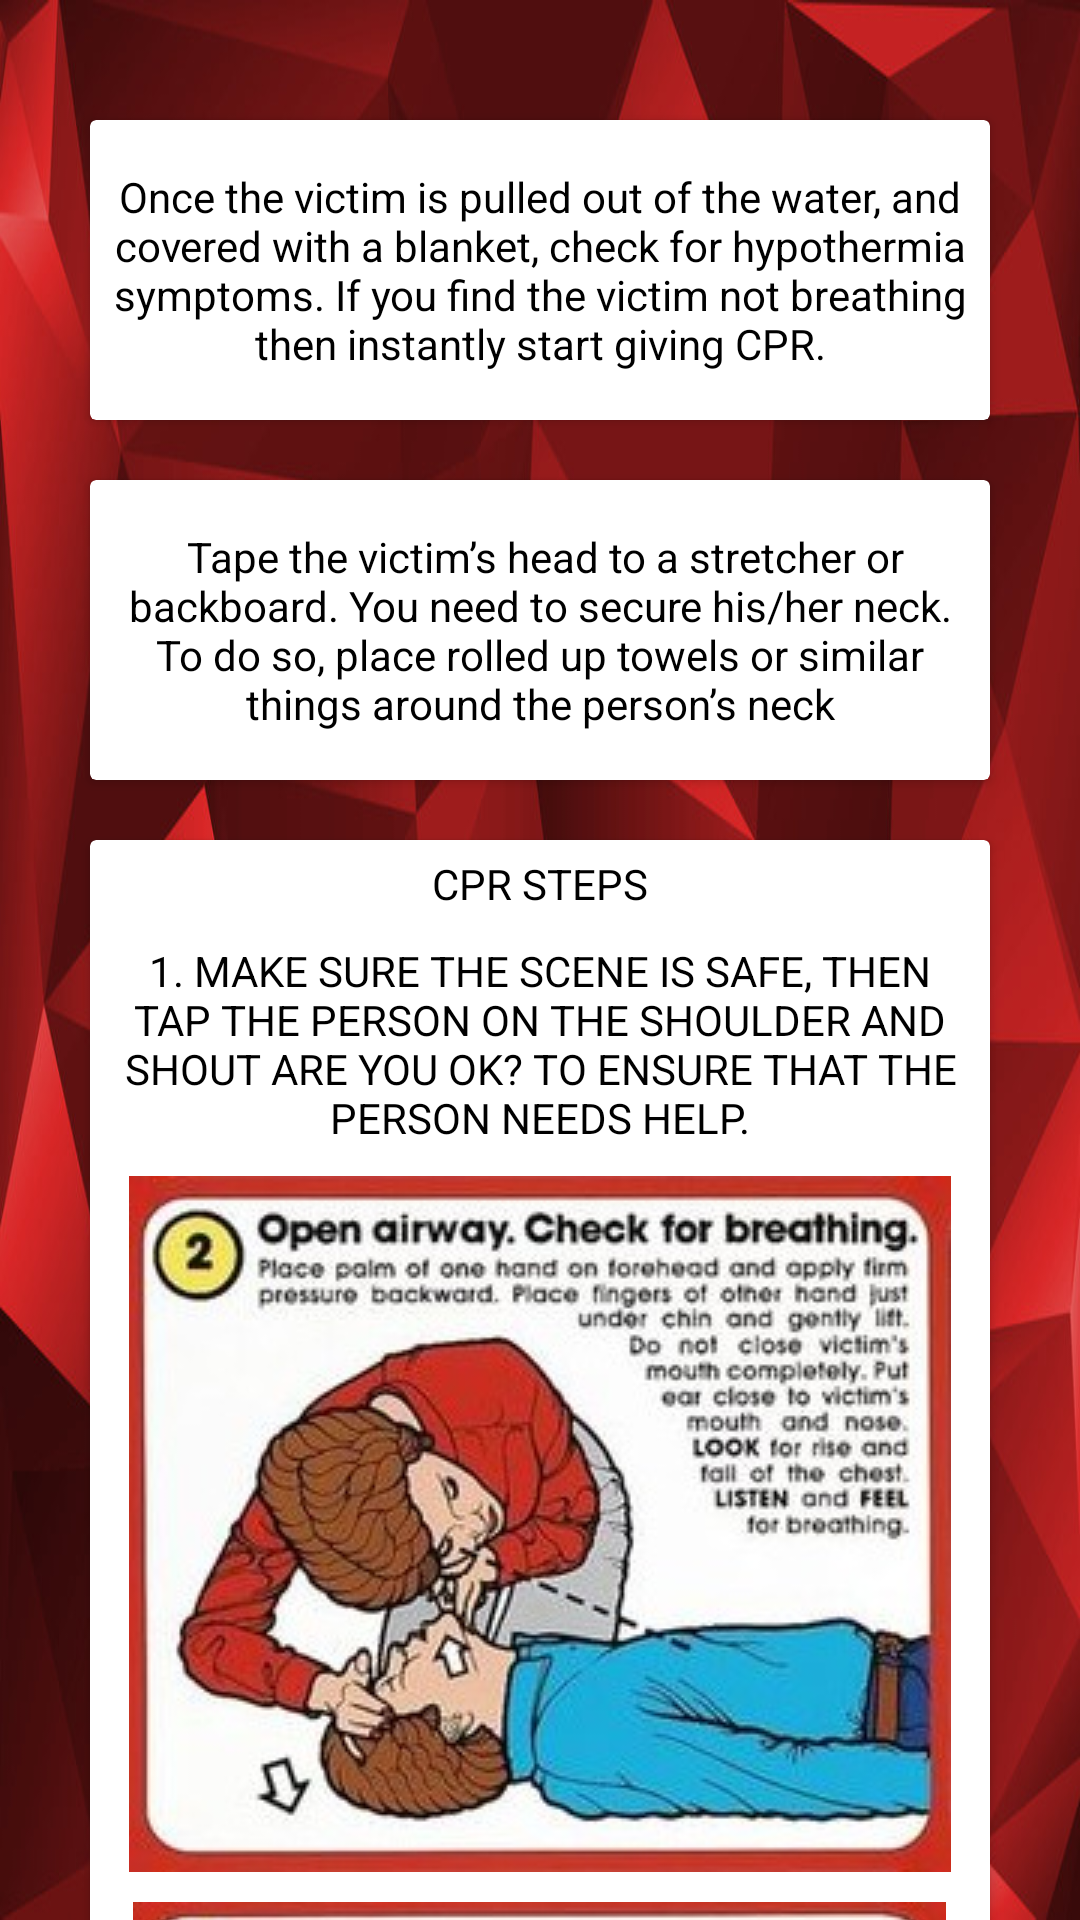

Produce the Android XML layout that renders to this screen, including the resource entries it uses.
<!-- AndroidManifest.xml: application theme AppTheme -->
<!-- res/layout/activity_drown.xml -->
<?xml version="1.0" encoding="utf-8"?>
<android.support.design.widget.CoordinatorLayout xmlns:android="http://schemas.android.com/apk/res/android"
    xmlns:app="http://schemas.android.com/apk/res-auto"
    xmlns:tools="http://schemas.android.com/tools"
    android:layout_width="match_parent"
    android:layout_height="match_parent"
    tools:context="com.example.anipal.new_ui.drown">
    <android.support.v7.widget.Toolbar
        android:id="@+id/toolbi"
        app:popupTheme="@style/ThemeOverlay.AppCompat.Light"
        app:layout_collapseMode="pin"
        android:layout_height="match_parent"
        android:layout_width="?attr/actionBarSize"/>
    <android.support.v4.widget.NestedScrollView
        android:layout_width="match_parent"
        android:layout_height="match_parent"
        android:background="@drawable/blob"
        app:layout_behavior="@string/appbar_scrolling_view_behavior">
        <LinearLayout
            android:layout_marginTop="20dp"
            android:layout_marginBottom="10dp"
            android:layout_marginLeft="10dp"
            android:layout_marginRight="10dp"
            android:layout_width="match_parent"
            android:layout_height="match_parent"
            tools:context="com.demotxt.droidsrce.homedashboard.Home"
            android:orientation="vertical"
            android:padding="10dp"
            android:gravity="center"
            android:id="@+id/l1">
            <LinearLayout
                android:clipToPadding="false"
                android:gravity="center"
                android:orientation="horizontal"
                android:layout_width="match_parent"
                android:layout_height="wrap_content">
                <android.support.v7.widget.CardView
                    android:foreground="?android:attr/selectableItemBackground"
                    android:clickable="true"
                    android:layout_width="match_parent"
                    android:layout_height="100dp"
                    android:layout_margin="10dp">
                    <LinearLayout
                        android:layout_width="match_parent"
                        android:layout_height="match_parent"
                        android:orientation="horizontal"
                        android:gravity="center">
                        <TextView
                            android:layout_width="wrap_content"
                            android:layout_height="wrap_content"
                            android:gravity="center"
                            android:text="Once the victim is pulled out of the water, and covered with a blanket, check for hypothermia symptoms. If you find the victim not breathing then instantly start giving CPR."
                            android:padding="1dp"
                            android:textColor="#000000"/>

                    </LinearLayout>
                </android.support.v7.widget.CardView>

            </LinearLayout>
            <LinearLayout
                android:clipToPadding="false"
                android:gravity="center"
                android:orientation="horizontal"
                android:layout_width="match_parent"
                android:layout_height="wrap_content">
                <android.support.v7.widget.CardView
                    android:foreground="?android:attr/selectableItemBackground"
                    android:clickable="true"
                    android:layout_width="match_parent"
                    android:layout_height="100dp"
                    android:layout_margin="10dp">
                    <LinearLayout
                        android:layout_width="match_parent"
                        android:layout_height="match_parent"
                        android:orientation="horizontal"
                        android:gravity="center">
                        <TextView
                            android:layout_width="wrap_content"
                            android:layout_height="wrap_content"
                            android:gravity="center"
                            android:text=" Tape the victim’s head to a stretcher or backboard. You need to secure his/her neck. To do so, place rolled up towels or similar things around the person’s neck"
                            android:padding="5dp"
                            android:textColor="#000000"/>

                    </LinearLayout>
                </android.support.v7.widget.CardView>



            </LinearLayout>
            <LinearLayout
                android:clipToPadding="false"
                android:gravity="center"
                android:orientation="horizontal"
                android:layout_width="match_parent"
                android:layout_height="wrap_content">
                <android.support.v7.widget.CardView
                    android:foreground="?android:attr/selectableItemBackground"
                    android:clickable="true"
                    android:layout_width="match_parent"
                    android:layout_height="wrap_content"
                    android:layout_margin="10dp">
                    <LinearLayout
                        android:layout_width="match_parent"
                        android:layout_height="match_parent"
                        android:orientation="vertical"
                        android:gravity="center">
                        <TextView
                            android:layout_width="wrap_content"
                            android:layout_height="wrap_content"
                            android:gravity="center"
                            android:text="CPR steps"
                            android:textAllCaps="true"
                            android:padding="5dp"
                            android:textColor="#000000"/>
                        <TextView
                            android:layout_width="wrap_content"
                            android:layout_height="wrap_content"
                            android:gravity="center"
                            android:text="1. Make sure the scene is safe, then tap the person on the shoulder and shout Are you OK? to ensure that the person needs help."
                            android:textAllCaps="true"
                            android:padding="5dp"
                            android:textColor="#000000"/>
                        <ImageView
                            android:layout_width="wrap_content"
                            android:layout_height="wrap_content"
                            android:gravity="center"
                            android:padding="5dp"
                            android:src="@drawable/cp2"/>
                        <ImageView
                            android:layout_width="wrap_content"
                            android:layout_height="wrap_content"
                            android:gravity="center"
                            android:padding="5dp"
                            android:src="@drawable/cpr3"/>
                        <ImageView
                            android:layout_width="wrap_content"
                            android:layout_height="wrap_content"
                            android:gravity="center"
                            android:padding="5dp"
                            android:src="@drawable/cpr4"/>
                        <ImageView
                            android:layout_width="wrap_content"
                            android:layout_height="wrap_content"
                            android:gravity="center"
                            android:padding="5dp"
                            android:src="@drawable/cpr5"/>
                        <ImageView
                            android:layout_width="wrap_content"
                            android:layout_height="wrap_content"
                            android:gravity="center"
                            android:padding="5dp"
                            android:src="@drawable/cpr6"/>



                    </LinearLayout>
                </android.support.v7.widget.CardView>
            </LinearLayout>

            <LinearLayout
                android:clipToPadding="false"
                android:gravity="center"
                android:orientation="horizontal"
                android:layout_width="match_parent"
                android:layout_height="wrap_content"
                android:layout_marginBottom="10dp">
                <android.support.v7.widget.CardView
                    android:foreground="?android:attr/selectableItemBackground"
                    android:clickable="true"
                    android:layout_width="match_parent"
                    android:layout_height="100dp"
                    android:layout_margin="10dp">
                    <LinearLayout
                        android:layout_width="match_parent"
                        android:layout_height="match_parent"
                        android:orientation="horizontal"
                        android:gravity="center"
                        android:layout_marginBottom="10dp">
                        <TextView
                            android:layout_width="wrap_content"
                            android:layout_height="wrap_content"
                            android:gravity="center"
                            android:text="For a potential drowning victim who was administered CPR, and the pulse has returned, but is still not awake, keeping the patient cool may be appropriate"
                            android:padding="5dp"
                            android:textColor="#000000"/>

                    </LinearLayout>
                </android.support.v7.widget.CardView>
            </LinearLayout>

        </LinearLayout>
    </android.support.v4.widget.NestedScrollView>
</android.support.design.widget.CoordinatorLayout>
<!-- resources referenced by this layout -->
<resources>
  <!-- drawable blob: jpg bitmap (drawable, 62370 bytes) -->
  <!-- drawable cp2: jpg bitmap (drawable, 34542 bytes) -->
  <!-- drawable cpr3: jpg bitmap (drawable, 31682 bytes) -->
  <!-- drawable cpr4: jpg bitmap (drawable, 32240 bytes) -->
  <!-- drawable cpr5: jpg bitmap (drawable, 32504 bytes) -->
  <!-- drawable cpr6: jpg bitmap (drawable, 34161 bytes) -->
  <style name="AppTheme" parent="Theme.AppCompat.Light.DarkActionBar">
          
          <item name="colorPrimary">@color/colorPrimary</item>
          <item name="colorPrimaryDark">@color/colorPrimaryDark</item>
          <item name="colorAccent">@color/colorAccent</item>
      </style>
  <color name="colorPrimary">#800000</color>
  <color name="colorPrimaryDark">#8B0000</color>
  <color name="colorAccent">#FF4081</color>
</resources>
